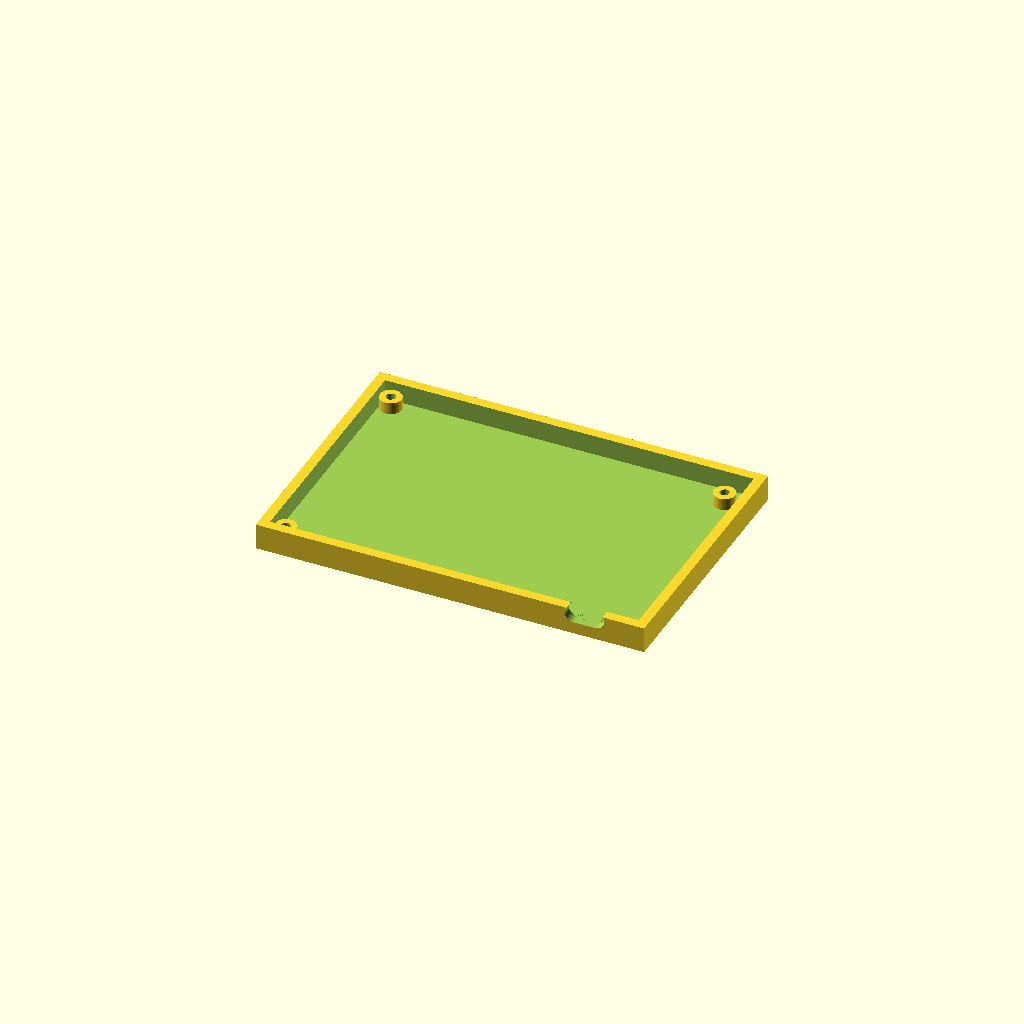
Cell 1: the model at its default parameters.
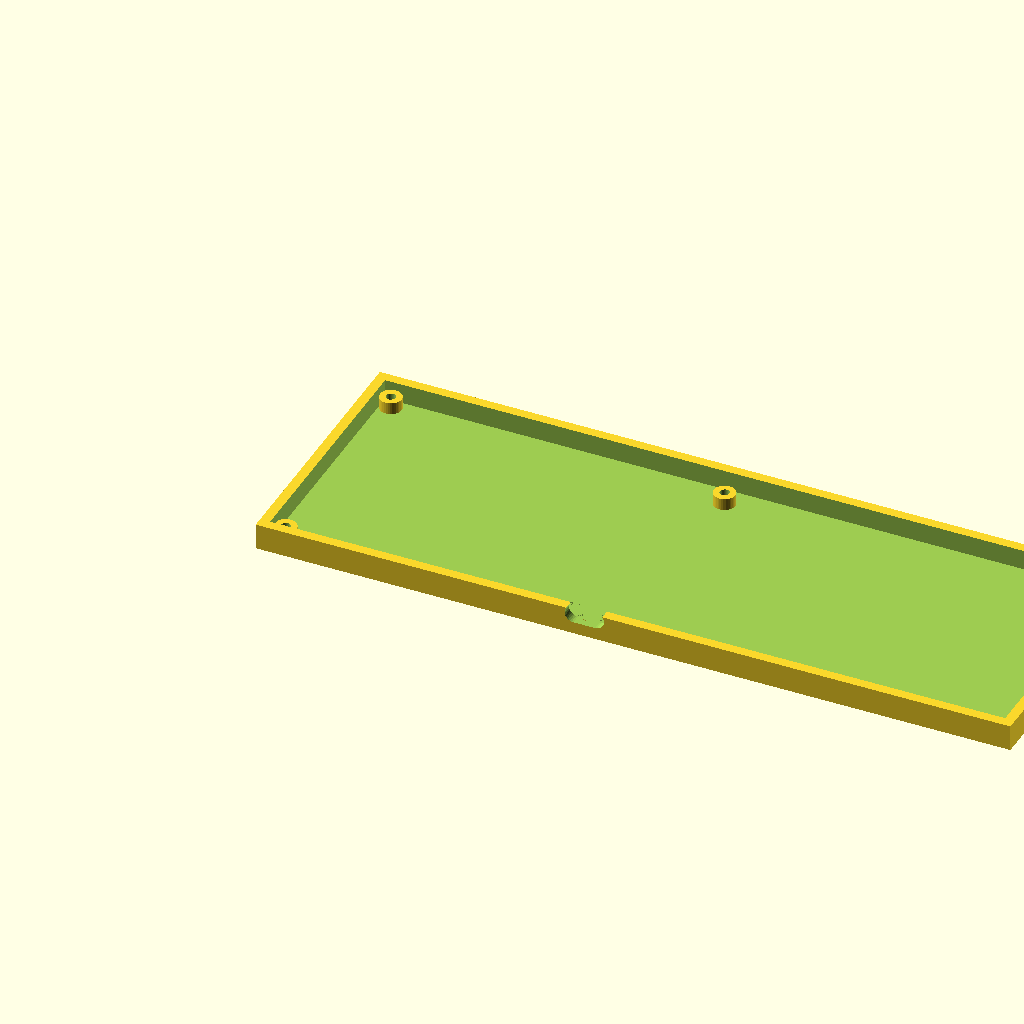
Cell 2 — pcb_l set to 185.738, the other parameters unchanged.
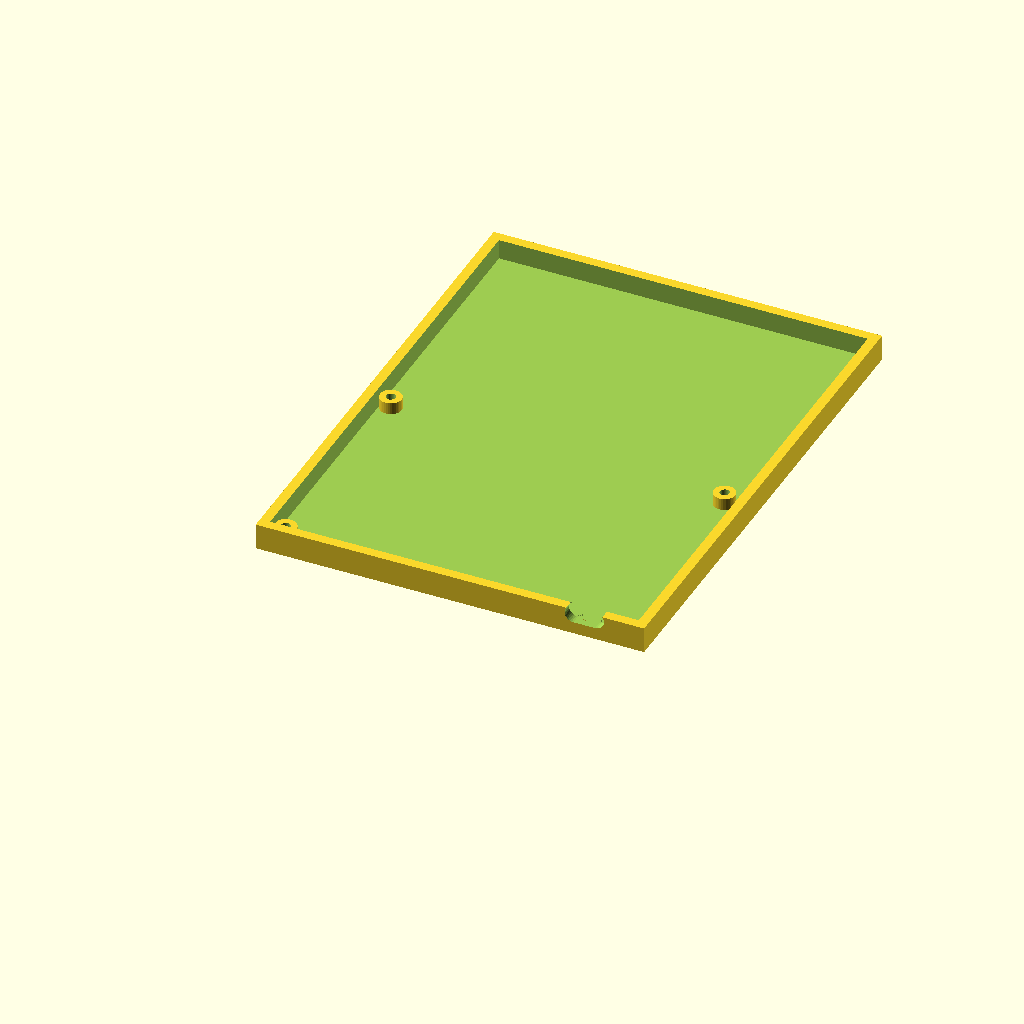
Cell 3: pcb_w = 123.826 (everything else at default).
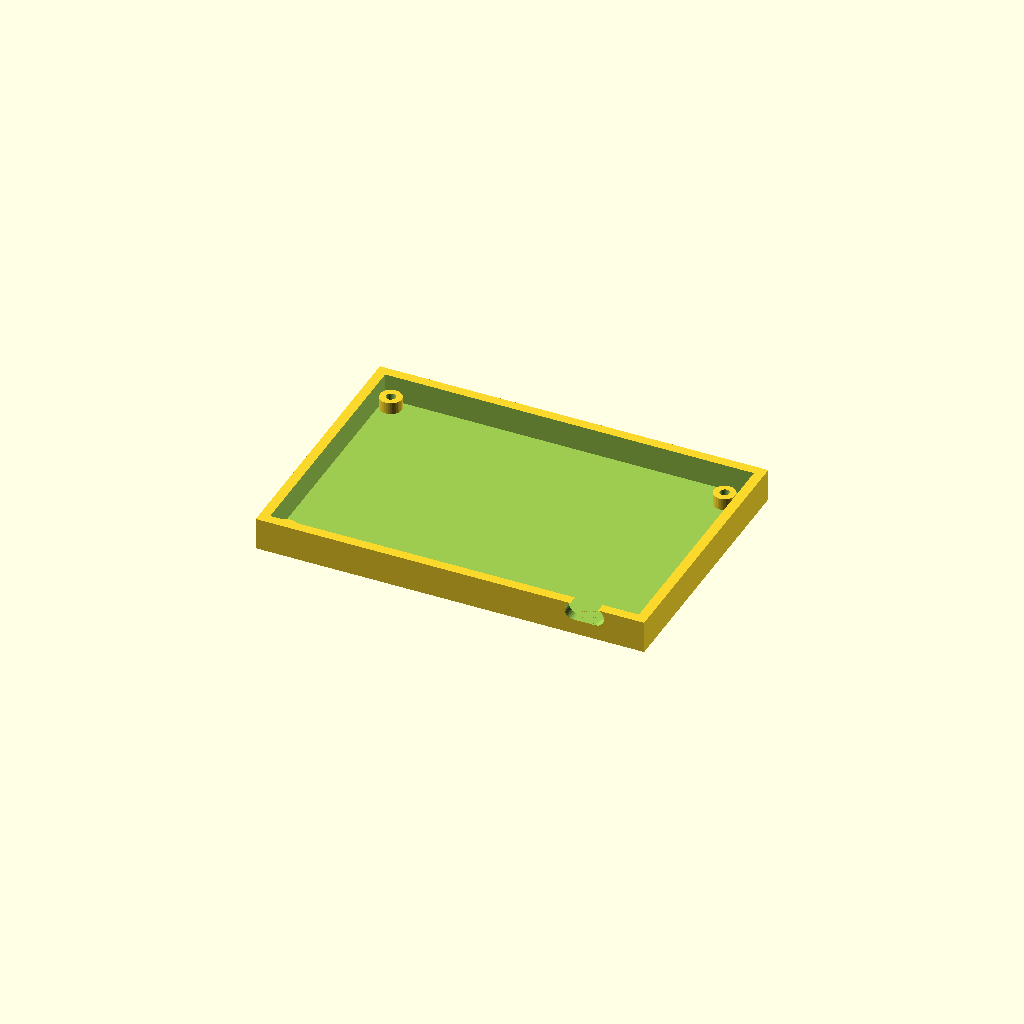
Cell 4: the same model with pcb_t = 3.2.
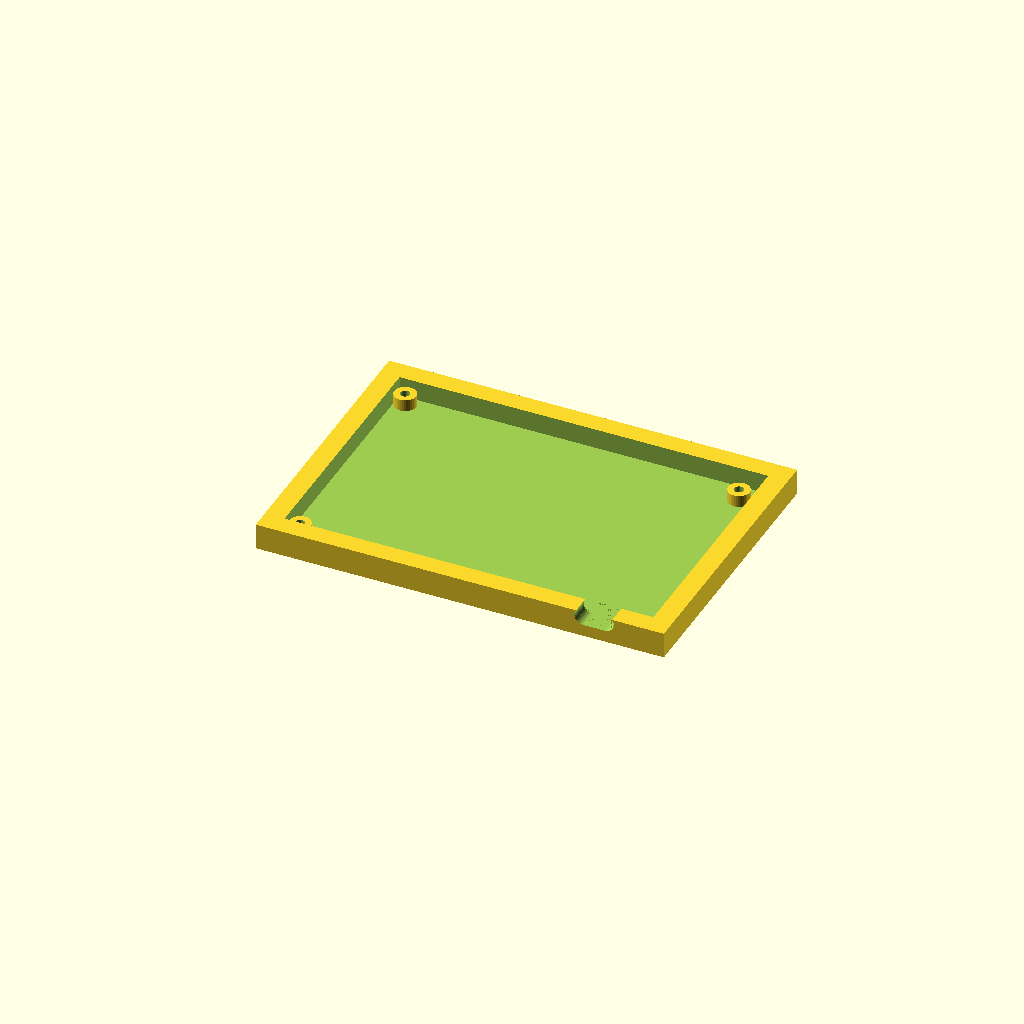
Cell 5: the same model with wall = 5.
One fixed orthographic camera (rotation 55°, 0°, 25°; colour scheme Cornfield) for every cell.
Source of the model, cad/zuup_micropad_tray_FINAL.scad:
// ============================================================
//  Zuup Micropad - Open-Top Tray FINAL (from KiCad data)
//  PCB: 92.869 (X) x 61.913 (Y) mm
//
//  Coordinate system:
//    X = long axis (left to right)
//    Y = short axis (front to back)
//    Z = up
//
//  Mounting holes (M2, 2.2mm) — from KiCad:
//    1. Top-left:     rel(2.381,  2.381)   ← unnamed footprint, corner
//    2. Bottom-left:  rel(2.381,  59.531)  ← unnamed footprint, corner
//    3. Bottom-right: rel(88.106, 57.150)  ← MountingHole_2.2mm_M2
//
//  Arduino Pro Micro center: rel(80.486, 19.050)
//  USB-C port: on TOP wall (min-Y face = front wall)
//              X center = 80.486mm from left edge of PCB
//              Port is ~3.1mm from top board edge (Pro Micro sits near top)
// ============================================================

// PCB
pcb_l = 92.869;
pcb_w = 61.913;
pcb_t = 1.6;

// Tray settings
tolerance   = 0.3;
wall        = 2.5;
floor_t     = 1.5;
standoff_h  = 3.0;
standoff_od = 5.5;
m2_d        = 2.4;

// Derived
inner_l = pcb_l + 2 * tolerance;
inner_w = pcb_w + 2 * tolerance;
outer_l = inner_l + 2 * wall;
outer_w = inner_w + 2 * wall;
wall_h  = floor_t + standoff_h + pcb_t + 0.5;

// Mounting hole positions (relative to PCB origin, converted to tray coords)
// tray coord = wall + tolerance + pcb_relative_coord
mh1_x = wall + tolerance + 2.381;   // top-left X
mh1_y = wall + tolerance + 2.381;   // top-left Y (min Y = front)

mh2_x = wall + tolerance + 2.381;   // bottom-left X
mh2_y = wall + tolerance + 59.531;  // bottom-left Y

mh3_x = wall + tolerance + 88.106;  // bottom-right X
mh3_y = wall + tolerance + 57.150;  // bottom-right Y

// USB-C hole on FRONT wall (min-Y face, Y=0 side)
// Pro Micro center X = 80.486mm from left PCB edge
// USB-C connector: 9mm wide, 3.5mm tall — use pill shape with clearance
usb_x  = wall + tolerance + 80.486; // X center of hole in tray coords
usb_z  = floor_t + standoff_h + pcb_t / 2; // vertically at PCB level
usb_c_w = 10.0;  // hole width (X)
usb_c_h = 4.5;   // hole height (Z)

// ============================================================
module standoff(x, y) {
    translate([x, y, floor_t])
    difference() {
        cylinder(h=standoff_h, d=standoff_od, $fn=36);
        cylinder(h=standoff_h + 1, d=m2_d, $fn=36);
    }
}

module tray() {
    difference() {
        // Outer box
        cube([outer_l, outer_w, wall_h]);

        // Inner cavity (open top)
        translate([wall, wall, floor_t])
            cube([inner_l, inner_w, wall_h + 1]);

        // USB-C pill hole through FRONT wall (min-Y face, drill along Y)
        translate([usb_x, -0.01, usb_z])
        hull() {
            translate([-(usb_c_w/2 - usb_c_h/2), 0, 0])
                rotate([-90, 0, 0])
                    cylinder(h=wall + 0.02, r=usb_c_h/2, $fn=32);
            translate([ (usb_c_w/2 - usb_c_h/2), 0, 0])
                rotate([-90, 0, 0])
                    cylinder(h=wall + 0.02, r=usb_c_h/2, $fn=32);
        }
    }

    // 3x Standoffs at exact KiCad mounting hole positions
    standoff(mh1_x, mh1_y);  // top-left
    standoff(mh2_x, mh2_y);  // bottom-left
    standoff(mh3_x, mh3_y);  // bottom-right
}

tray();

// ============================================================
// TUNING
// usb_x   — move USB hole left/right
// usb_z   — move USB hole up/down
// wall_h  — total tray height
// standoff_h — PCB height above floor
// tolerance  — PCB fit (0.3 = standard, 0.1 = tight)
// ============================================================
Parameter table extracted from the source (name, type, default, range or options):
pcb_l: number, default 92.869
pcb_w: number, default 61.913
pcb_t: number, default 1.6
tolerance: number, default 0.3
wall: number, default 2.5
floor_t: number, default 1.5
standoff_h: number, default 3
standoff_od: number, default 5.5
m2_d: number, default 2.4
usb_c_w: number, default 10
usb_c_h: number, default 4.5
